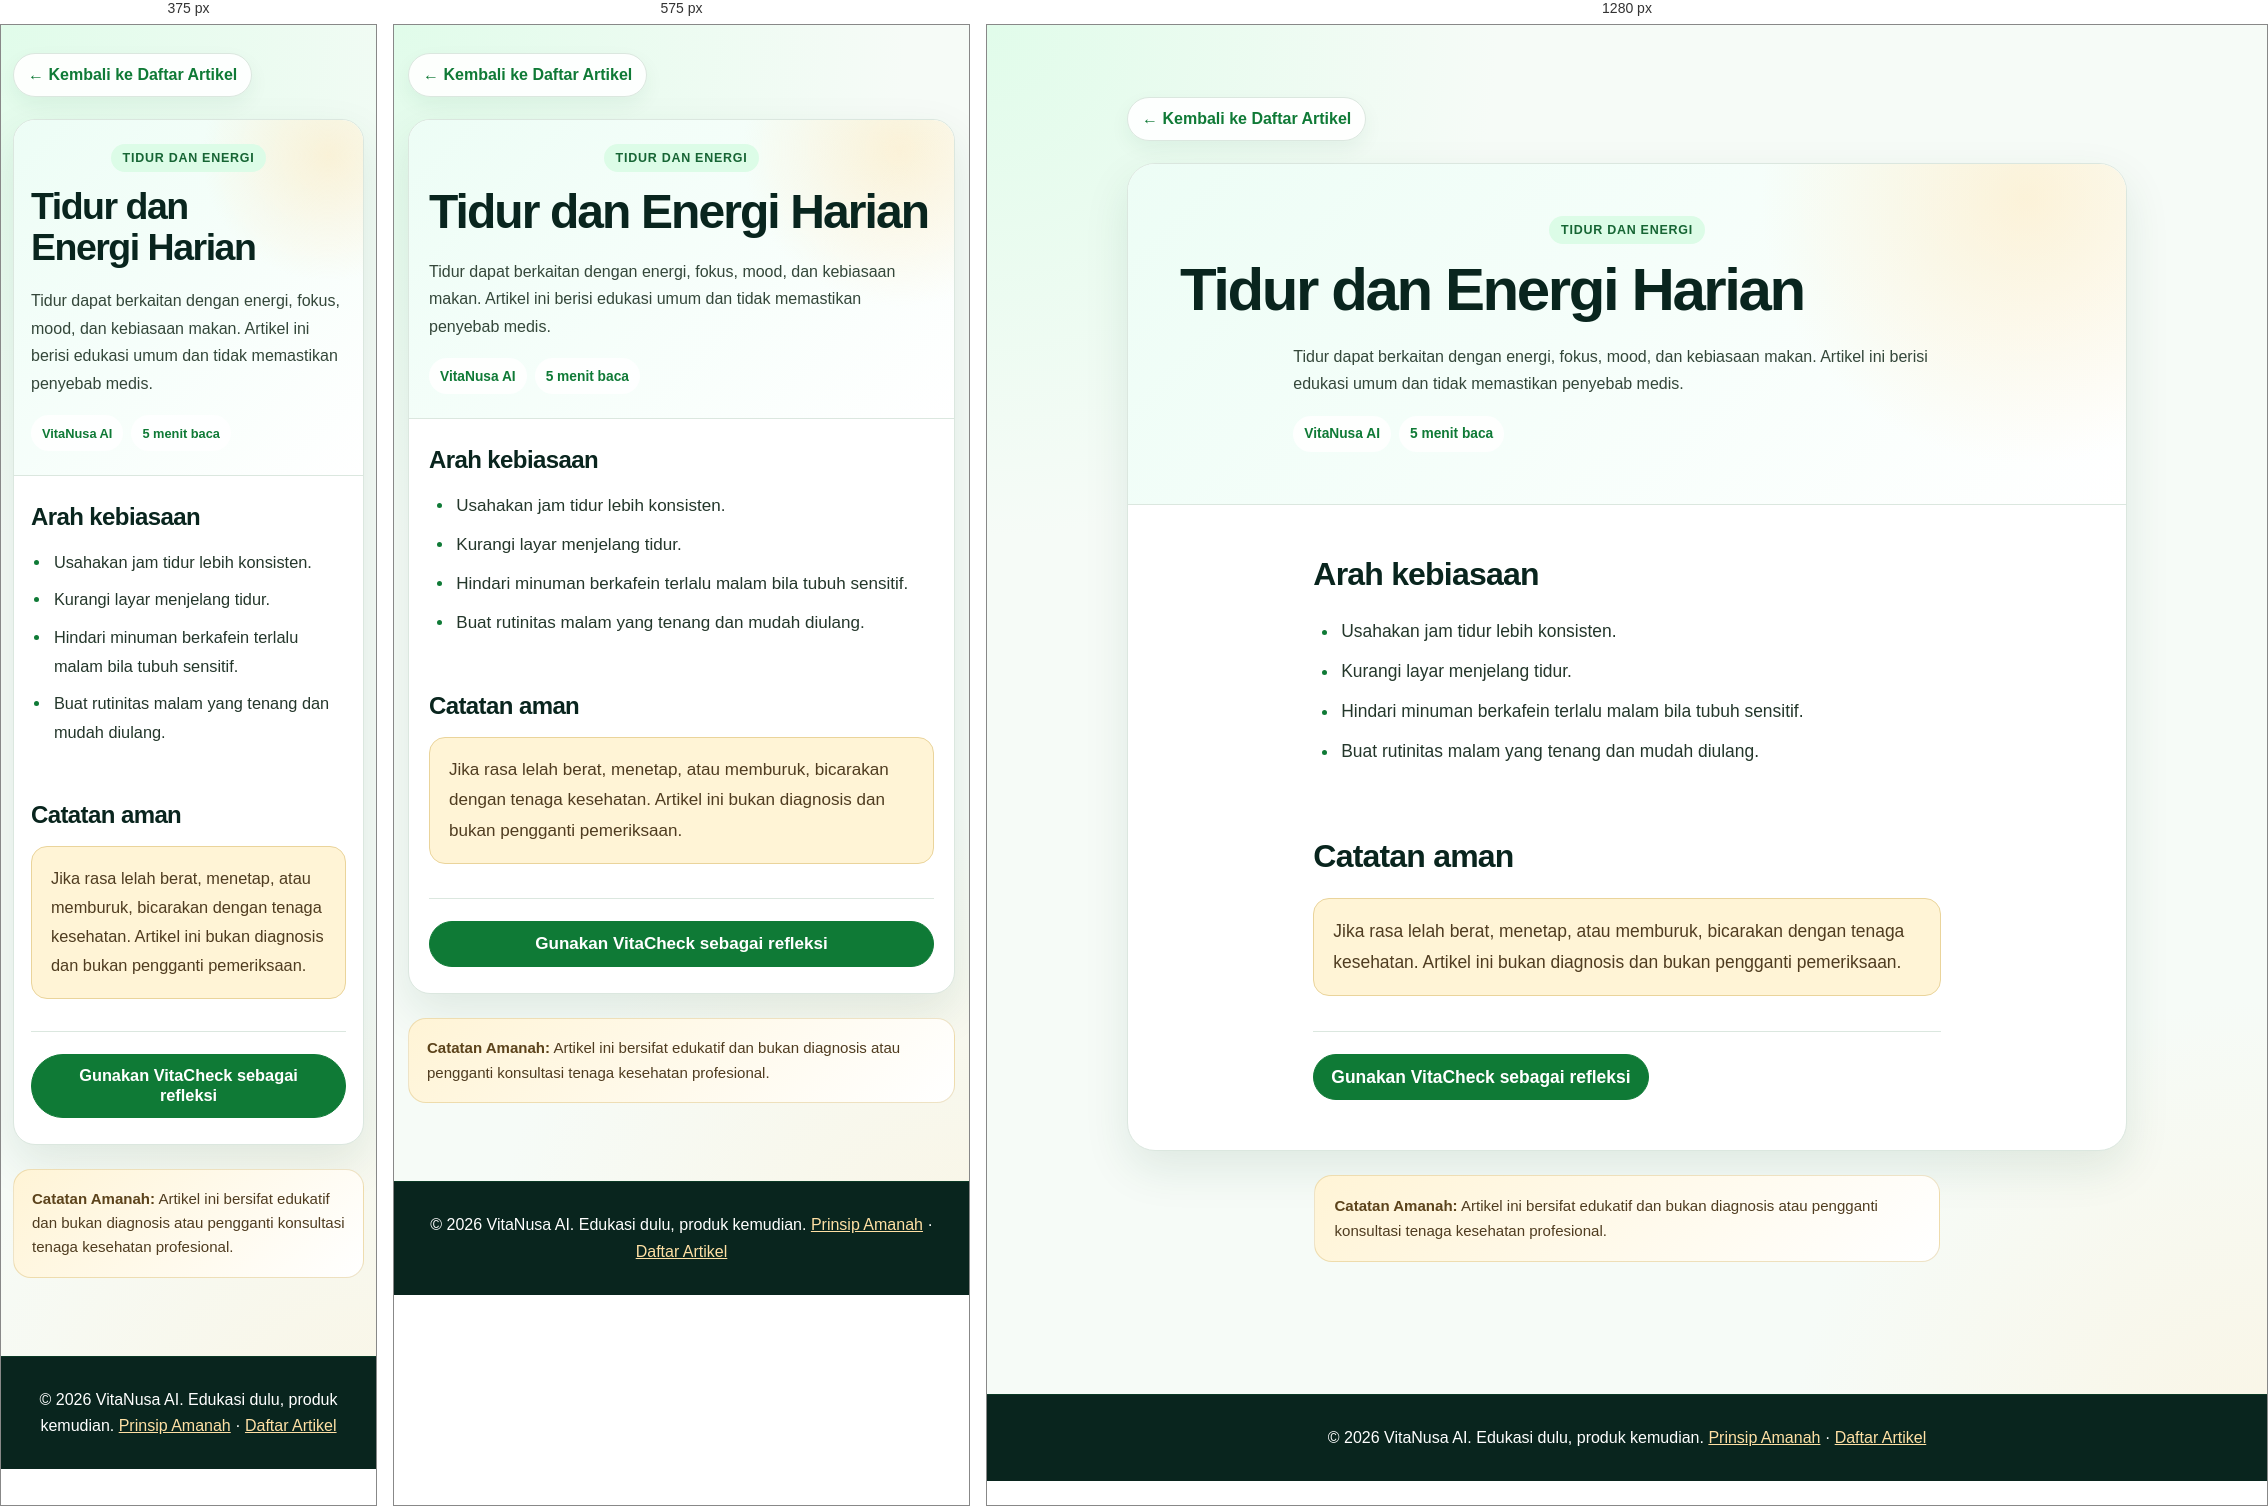
Rendered at 375 px, 575 px and 1280 px, left to right.

<!-- file: tidur-dan-energi-harian.html -->
<!DOCTYPE html>
<html lang="id">
<head>
  <meta charset="UTF-8" />
  <meta name="viewport" content="width=device-width, initial-scale=1.0" />
  <title>Tidur dan Energi Harian | VitaNusa AI</title>
  <meta name="description" content="Edukasi umum tentang tidur dan energi harian. Bukan diagnosis." />
  <meta property="og:type" content="article" />
  <meta property="og:title" content="Tidur dan Energi Harian | VitaNusa AI" />
  <meta property="og:description" content="Edukasi umum tentang tidur dan energi harian. Bukan diagnosis." />
  <link rel="stylesheet" href="../assets/css/vitanusa-public.css?v=20260703-public-design-v1" />
  <link rel="stylesheet" href="static-article-style.css?v=20260712-static-reading-ui-v1" />
</head>
<body class="vn-page article-page static-article-page">
  <a class="skip-link skip" href="#main">Lewati ke konten</a>

  <main id="main" class="static-article-main">
    <a class="static-article-back" href="index.html">← Kembali ke Daftar Artikel</a>

    <article class="static-article-shell vitanusa-article">
      <header class="static-article-header">
        <p class="static-article-category">Tidur dan Energi</p>
        <h1 class="static-article-title">Tidur dan Energi Harian</h1>
        <p class="static-article-summary">Tidur dapat berkaitan dengan energi, fokus, mood, dan kebiasaan makan. Artikel ini berisi edukasi umum dan tidak memastikan penyebab medis.</p>
        <div class="static-article-meta" aria-label="Metadata artikel">
          <span>VitaNusa AI</span>
          <span>5 menit baca</span>
        </div>
      </header>

      <div class="static-article-body">
        <h2>Arah kebiasaan</h2>
        <ul>
          <li>Usahakan jam tidur lebih konsisten.</li>
          <li>Kurangi layar menjelang tidur.</li>
          <li>Hindari minuman berkafein terlalu malam bila tubuh sensitif.</li>
          <li>Buat rutinitas malam yang tenang dan mudah diulang.</li>
        </ul>
        <h2>Catatan aman</h2>
        <p class="static-article-note">Jika rasa lelah berat, menetap, atau memburuk, bicarakan dengan tenaga kesehatan. Artikel ini bukan diagnosis dan bukan pengganti pemeriksaan.</p>
        <nav class="static-article-actions" aria-label="Tindakan terkait artikel">
          <a class="static-article-action" href="../vitacheck.html">Gunakan VitaCheck sebagai refleksi</a>
        </nav>
      </div>
    </article>

    <aside class="static-article-disclaimer">
      <p><strong>Catatan Amanah:</strong> Artikel ini bersifat edukatif dan bukan diagnosis atau pengganti konsultasi tenaga kesehatan profesional.</p>
    </aside>
  </main>

  <footer class="static-article-footer vn-footer">
    <p>&copy; 2026 VitaNusa AI. Edukasi dulu, produk kemudian. <a href="../prinsip-amanah.html">Prinsip Amanah</a> · <a href="index.html">Daftar Artikel</a></p>
  </footer>

  <script type="module">
    import { initNusaUiShell } from '../assets/js/modules/nusa-ui-shell.js?v=20260704-vitanusa-master-map-v1';
    initNusaUiShell();
  </script>
</body>
</html>


/* @media block from vitanusa-public.css */
@media (max-width: 980px) {
  .vn-grid-2,
  .vn-grid-3,
  .trust-grid,
  .catalog-grid,
  .principle-cards,
  .flow-grid,
  .safe-flow,
  .document-grid,
  .game-board,
  .contact-grid,
  .check-grid {
    grid-template-columns: 1fr;
  }
}

/* @media block from vitanusa-public.css */
@media (max-width: 680px) {
  .vn-container,
  .wrap,
  .main-container,
  .hero-content,
  .cta-box {
    width: min(92%, 430px);
  }

  .vn-page-hero,
  .article-hero,
  .product-hero,
  .constitution-hero,
  .comic-hero {
    padding-block: 38px 30px;
  }

  .vn-actions,
  .actions,
  .hero-actions,
  .product-actions,
  .actions-minimal,
  .game-actions,
  .document-actions,
  .vn-badge-row,
  .badge-row,
  .hero-badges {
    align-items: stretch;
    flex-direction: column;
  }

  .vn-btn,
  .vn-btn-primary,
  .vn-btn-secondary,
  .vn-btn-soft,
  .btn,
  .btn-primary,
  .btn-secondary,
  .btn-tertiary,
  .game-button,
  .game-link {
    width: 100%;
  }
}

/* @media block from vitanusa-public.css */
@media (max-width: 760px) {
  .vn-account-card {
    grid-template-columns: 1fr;
  }

  .vn-account-mark,
  .vn-account-photo {
    width: 84px;
    height: 84px;
    border-radius: 20px;
  }

  .vn-history-heading,
  .vn-settings-account,
  .vn-setting-row {
    align-items: stretch;
    flex-direction: column;
  }

  .vn-account-facts,
  .vn-history-grid,
  .vn-data-delete-grid {
    grid-template-columns: 1fr;
  }

  .vn-switch {
    align-self: flex-start;
  }
}

/* @media block from vitanusa-public.css */
@media (max-width: 420px) {
  .vn-account-card,
  .vn-settings-account,
  .vn-history-panel,
  .vn-privacy-settings,
  .vn-health-disclaimer {
    border-radius: 20px;
    padding: 16px;
  }

  .vn-history-card-heading,
  .vn-dialog-actions,
  .vitacheck-save-actions {
    align-items: stretch;
    flex-direction: column;
  }

  .vn-history-actions .btn,
  .vn-dialog-actions .btn,
  .vitacheck-save-actions .btn,
  .vitacheck-save-actions a {
    width: 100%;
  }
}

/* @media block from static-article-style.css */
@media (max-width: 760px) {
  .static-article-main {
    width: min(calc(100% - 28px), 1000px);
    padding-block: 28px 44px;
  }

  .static-article-shell {
    border-radius: 22px;
  }

  .static-article-header {
    padding: 24px 20px;
  }

  .static-article-title {
    font-size: clamp(1.9rem, 10vw, 3rem);
  }

  .static-article-body {
    padding: 26px 20px;
  }

  .static-article-actions {
    align-items: stretch;
    flex-direction: column;
  }

  .static-article-action {
    width: 100%;
  }

  .static-article-disclaimer {
    padding: 17px 18px;
  }
}

/* @media block from static-article-style.css */
@media (max-width: 390px) {
  .static-article-main {
    width: min(calc(100% - 24px), 1000px);
  }

  .static-article-header,
  .static-article-body {
    padding-inline: 17px;
  }

  .static-article-meta span {
    font-size: 0.8rem;
  }

  .static-article-body ul,
  .static-article-body ol {
    padding-inline-start: 1.25em;
  }
}